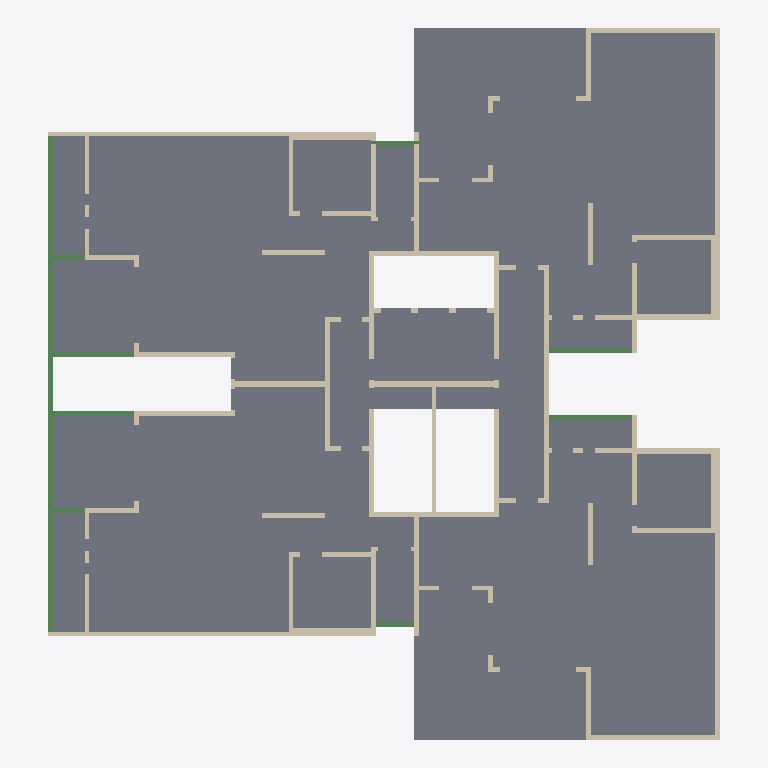
Plan cut of the same IFC building model at storey 'Typical Floor' (level 3.00 m, cut at 4.40 m), seen from above with north up, elements coloured by IFC class: 94 walls (beige), 21 slabs (grey), 12 beams (green). Cut surfaces are drawn darker.
Extent 28.5 m × 30.1 m × 3.4 m (x, y, z). Storeys (2): Down at 0.00 m; Typical Floor at 3.00 m. Elements (135): 102 IfcWallStandardCase, 21 IfcSlab, 12 IfcBeam.

HEADER;
FILE_DESCRIPTION(('ViewDefinition [CoordinationView]','ExchangeRequirement []'),'2;1');
FILE_NAME('מספר פרויקט','2022-05-19T22:34:13',(''),(''),'ODA IFC SDK 22.6','22.1.1.516 - Exporter 22.1.1.516 - Default UI','');
FILE_SCHEMA(('IFC2X3'));
ENDSEC;
DATA;
#92=IFCPROJECT('1$2e14f$50COqFEtrLr6Rs',#20,'מספר פרויקט',$,$,'Project 033','Project Status',(#87),#84);
#108=IFCSITE('1$2e14f$50COqFEtrLr6Rq',#20,'Default',$,$,#107,$,$,.ELEMENT.,$,$,$,$,$);
#94=IFCBUILDING('1$2e14f$50COqFEtrLr6Rt',#20,'',$,$,#16,$,'',.ELEMENT.,$,$,$);
#97=IFCBUILDINGSTOREY('1$2e14f$50COqFEtsgAvXL',#20,'Down',$,'Level:8mm Head',#96,$,'Down',.ELEMENT.,1.727731E-11);
#101=IFCBUILDINGSTOREY('1$2e14f$50COqFEtsgBIM1',#20,'Typical Floor',$,'Level:8mm Head',#100,$,'Typical Floor',.ELEMENT.,300.0);
#3584=IFCSLAB('2Uh45a3CbCYus0y0wiok6x',#20,'Floor:19:553152',$,'Floor:19',#3476,#3583,'553152',.FLOOR.);
#6781=IFCSLAB('3EQpNJtE148Rwj22tuz4ne',#20,'Floor:19:556443',$,'Floor:19',#6673,#6780,'556443',.FLOOR.);
#3428=IFCSLAB('2Uh45a3CbCYus0y0wiolZi',#20,'Floor:19:551319',$,'Floor:19',#3315,#3427,'551319',.FLOOR.);
#6625=IFCSLAB('3EQpNJtE148Rwj22tuz4ow',#20,'Floor:19:556361',$,'Floor:19',#6512,#6624,'556361',.FLOOR.);
#3707=IFCSLAB('2Uh45a3CbCYus0y0wiokX4',#20,'Floor:19:555327',$,'Floor:19',#3690,#3706,'555327',.FLOOR.);
#6904=IFCSLAB('3EQpNJtE148Rwj22tuz4m0',#20,'Floor:19:556531',$,'Floor:19',#6887,#6903,'556531',.FLOOR.);
#7201=IFCSLAB('3EQpNJtE148Rwj22tuzBb0',#20,'Floor:19:559283',$,'Floor:19',#7182,#7200,'559283',.FLOOR.);
#7278=IFCSLAB('3EQpNJtE148Rwj22tuzBpW',#20,'Floor:19:560403',$,'Floor:19',#7249,#7277,'560403',.FLOOR.);
#3186=IFCSLAB('2Uh45a3CbCYus0y0wiolXQ',#20,'Floor:19:551201',$,'Floor:19',#3176,#3185,'551201',.FLOOR.);
#6406=IFCSLAB('3EQpNJtE148Rwj22tuz4p0',#20,'Floor:19:556339',$,'Floor:19',#6396,#6405,'556339',.FLOOR.);
#7134=IFCSLAB('3EQpNJtE148Rwj22tuzBIq',#20,'Floor:19:558407',$,'Floor:19',#7111,#7133,'558407',.FLOOR.);
#3835=IFCSLAB('3EQpNJtE148Rwj22tuz4rh',#20,'Floor:19:556184',$,'Floor:19',#3825,#3834,'556184',.FLOOR.);
#6962=IFCSLAB('3EQpNJtE148Rwj22tuz4$q',#20,'Floor:19:556551',$,'Floor:19',#6952,#6961,'556551',.FLOOR.);
#3642=IFCSLAB('2Uh45a3CbCYus0y0wiokcC',#20,'Floor:19:555255',$,'Floor:19',#3632,#3641,'555255',.FLOOR.);
#6839=IFCSLAB('3EQpNJtE148Rwj22tuz4mL',#20,'Floor:19:556518',$,'Floor:19',#6829,#6838,'556518',.FLOOR.);
#3267=IFCSLAB('2Uh45a3CbCYus0y0wiolWN',#20,'Floor:19:551276',$,'Floor:19',#3257,#3266,'551276',.FLOOR.);
#6464=IFCSLAB('3EQpNJtE148Rwj22tuz4pD',#20,'Floor:19:556350',$,'Floor:19',#6454,#6463,'556350',.FLOOR.);
#7438=IFCSLAB('0eC9ONWsDCH8cSjw6ZlH3w',#20,'Floor:19:562565',$,'Floor:19',#7428,#7437,'562565',.FLOOR.);
#7656=IFCSLAB('0eC9ONWsDCH8cSjw6ZlH2E',#20,'Floor:19:562673',$,'Floor:19',#7646,#7655,'562673',.FLOOR.);
#7496=IFCSLAB('0eC9ONWsDCH8cSjw6ZlH3C',#20,'Floor:19:562611',$,'Floor:19',#7486,#7495,'562611',.FLOOR.);
#7714=IFCSLAB('0eC9ONWsDCH8cSjw6ZlH25',#20,'Floor:19:562682',$,'Floor:19',#7704,#7713,'562682',.FLOOR.);
#5854=IFCWALLSTANDARDCASE('3EQpNJtE148Rwj22tuz4pg',#20,'Basic Wall:20:556313',$,'Basic Wall:20',#5842,#5853,'556313');
#1502=IFCBEAM('2Uh45a3CbCYus0y0wiojwq',#20,'Concrete Rectengular Beam:20/80:544719',$,'Concrete Rectengular Beam:20/80',#1489,#1501,'544719');
#4998=IFCBEAM('3EQpNJtE148Rwj22tuz4q0',#20,'Concrete Rectengular Beam:20/80:556275',$,'Concrete Rectengular Beam:20/80',#4985,#4997,'556275');
#936=IFCWALLSTANDARDCASE('2Uh45a3CbCYus0y0wiojIB',#20,'Basic Wall:19:542192',$,'Basic Wall:19',#924,#935,'542192');
#4596=IFCWALLSTANDARDCASE('3EQpNJtE148Rwj22tuz4qG',#20,'Basic Wall:19:556259',$,'Basic Wall:19',#4584,#4595,'556259');
#336=IFCWALLSTANDARDCASE('2Uh45a3CbCYus0y0wiogtp',#20,'Basic Wall:19:539784',$,'Basic Wall:19',#324,#335,'539784');
#3996=IFCWALLSTANDARDCASE('3EQpNJtE148Rwj22tuz4qu',#20,'Basic Wall:19:556235',$,'Basic Wall:19',#3984,#3995,'556235');
#2384=IFCWALLSTANDARDCASE('2Uh45a3CbCYus0y0wioi$6',#20,'Basic Wall:25:548541',$,'Basic Wall:25',#2372,#2383,'548541');
#145=IFCWALLSTANDARDCASE('2Uh45a3CbCYus0y0wiogiE',#20,'Basic Wall:19:539253',$,'Basic Wall:19',#129,#144,'539253');
#3896=IFCWALLSTANDARDCASE('3EQpNJtE148Rwj22tuz4qq',#20,'Basic Wall:19:556231',$,'Basic Wall:19',#3884,#3895,'556231');
#2984=IFCWALLSTANDARDCASE('2Uh45a3CbCYus0y0wiolU3',#20,'Basic Wall:35:550648',$,'Basic Wall:35',#2972,#2983,'550648');
#6204=IFCWALLSTANDARDCASE('3EQpNJtE148Rwj22tuz4pQ',#20,'Basic Wall:35:556329',$,'Basic Wall:35',#6192,#6203,'556329');
#1758=IFCWALLSTANDARDCASE('2Uh45a3CbCYus0y0wioi9n',#20,'Basic Wall:35:545546',$,'Basic Wall:35',#1746,#1757,'545546');
#5254=IFCWALLSTANDARDCASE('3EQpNJtE148Rwj22tuz4qE',#20,'Basic Wall:35:556285',$,'Basic Wall:35',#5242,#5253,'556285');
#2184=IFCWALLSTANDARDCASE('2Uh45a3CbCYus0y0wioifZ',#20,'Basic Wall:20:547608',$,'Basic Wall:20',#2172,#2183,'547608');
#5704=IFCWALLSTANDARDCASE('3EQpNJtE148Rwj22tuz4pY',#20,'Basic Wall:20:556305',$,'Basic Wall:20',#5692,#5703,'556305');
#5504=IFCWALLSTANDARDCASE('3EQpNJtE148Rwj22tuz4pw',#20,'Basic Wall:20:556297',$,'Basic Wall:20',#5492,#5503,'556297');
#4546=IFCWALLSTANDARDCASE('3EQpNJtE148Rwj22tuz4qI',#20,'Basic Wall:19:556257',$,'Basic Wall:19',#4534,#4545,'556257');
#1336=IFCWALLSTANDARDCASE('2Uh45a3CbCYus0y0wiojxp',#20,'Basic Wall:25:544648',$,'Basic Wall:25',#1324,#1335,'544648');
#2134=IFCWALLSTANDARDCASE('2Uh45a3CbCYus0y0wioiik',#20,'Basic Wall:20:547413',$,'Basic Wall:20',#2122,#2133,'547413');
#5654=IFCWALLSTANDARDCASE('3EQpNJtE148Rwj22tuz4py',#20,'Basic Wall:20:556303',$,'Basic Wall:20',#5642,#5653,'556303');
#2484=IFCWALLSTANDARDCASE('2Uh45a3CbCYus0y0wiol4j',#20,'Basic Wall:20:548950',$,'Basic Wall:20',#2472,#2483,'548950');
#5904=IFCWALLSTANDARDCASE('3EQpNJtE148Rwj22tuz4pe',#20,'Basic Wall:20:556315',$,'Basic Wall:20',#5892,#5903,'556315');
#7074=IFCWALLSTANDARDCASE('3EQpNJtE148Rwj22tuzBDH',#20,'Basic Wall:20:557730',$,'Basic Wall:20',#7062,#7073,'557730');
#2934=IFCWALLSTANDARDCASE('2Uh45a3CbCYus0y0wiolIS',#20,'Basic Wall:25:550375',$,'Basic Wall:25',#2922,#2933,'550375');
#6154=IFCWALLSTANDARDCASE('3EQpNJtE148Rwj22tuz4pK',#20,'Basic Wall:25:556327',$,'Basic Wall:25',#6142,#6153,'556327');
#1186=IFCWALLSTANDARDCASE('2Uh45a3CbCYus0y0wiojr7',#20,'Basic Wall:20:543804',$,'Basic Wall:20',#1174,#1185,'543804');
#4846=IFCWALLSTANDARDCASE('3EQpNJtE148Rwj22tuz4qU',#20,'Basic Wall:20:556269',$,'Basic Wall:20',#4834,#4845,'556269');
#1413=IFCBEAM('2Uh45a3CbCYus0y0wiojx0',#20,'Concrete Rectengular Beam:20/80:544699',$,'Concrete Rectengular Beam:20/80',#1400,#1412,'544699');
#4947=IFCBEAM('3EQpNJtE148Rwj22tuz4q2',#20,'Concrete Rectengular Beam:20/80:556273',$,'Concrete Rectengular Beam:20/80',#4934,#4946,'556273');
#7340=IFCBEAM('0eC9ONWsDCH8cSjw6ZlH1G',#20,'Concrete Rectengular Beam:20/80:562479',$,'Concrete Rectengular Beam:20/80',#7327,#7339,'562479');
#7558=IFCBEAM('0eC9ONWsDCH8cSjw6ZlH2K',#20,'Concrete Rectengular Beam:20/80:562667',$,'Concrete Rectengular Beam:20/80',#7545,#7557,'562667');
#986=IFCWALLSTANDARDCASE('2Uh45a3CbCYus0y0wiojUq',#20,'Basic Wall:20:542415',$,'Basic Wall:20',#974,#985,'542415');
#4646=IFCWALLSTANDARDCASE('3EQpNJtE148Rwj22tuz4qM',#20,'Basic Wall:20:556261',$,'Basic Wall:20',#4634,#4645,'556261');
#1708=IFCWALLSTANDARDCASE('2Uh45a3CbCYus0y0wioiFl',#20,'Basic Wall:25:545428',$,'Basic Wall:25',#1696,#1707,'545428');
#5204=IFCWALLSTANDARDCASE('3EQpNJtE148Rwj22tuz4q8',#20,'Basic Wall:25:556283',$,'Basic Wall:25',#5192,#5203,'556283');
#1934=IFCWALLSTANDARDCASE('2Uh45a3CbCYus0y0wioiVr',#20,'Basic Wall:19:546446',$,'Basic Wall:19',#1922,#1933,'546446');
#260=IFCWALLSTANDARDCASE('2Uh45a3CbCYus0y0wioge2',#20,'Basic Wall:20:539513',$,'Basic Wall:20',#248,#259,'539513');
#3946=IFCWALLSTANDARDCASE('3EQpNJtE148Rwj22tuz4qw',#20,'Basic Wall:20:556233',$,'Basic Wall:20',#3934,#3945,'556233');
#536=IFCWALLSTANDARDCASE('2Uh45a3CbCYus0y0wioj6y',#20,'Basic Wall:19:540871',$,'Basic Wall:19',#524,#535,'540871');
#1984=IFCWALLSTANDARDCASE('2Uh45a3CbCYus0y0wioiPL',#20,'Basic Wall:20:546606',$,'Basic Wall:20',#1972,#1983,'546606');
#4196=IFCWALLSTANDARDCASE('3EQpNJtE148Rwj22tuz4qW',#20,'Basic Wall:19:556243',$,'Basic Wall:19',#4184,#4195,'556243');
#5454=IFCWALLSTANDARDCASE('3EQpNJtE148Rwj22tuz4pq',#20,'Basic Wall:20:556295',$,'Basic Wall:20',#5442,#5453,'556295');
#3139=IFCWALLSTANDARDCASE('2Uh45a3CbCYus0y0wiolcI',#20,'Basic Wall:20:551145',$,'Basic Wall:20',#3127,#3138,'551145');
#6359=IFCWALLSTANDARDCASE('3EQpNJtE148Rwj22tuz4pS',#20,'Basic Wall:20:556335',$,'Basic Wall:20',#6347,#6358,'556335');
#7024=IFCBEAM('3EQpNJtE148Rwj22tuz4uV',#20,'Concrete Rectengular Beam:20/80:557036',$,'Concrete Rectengular Beam:20/80',#7011,#7023,'557036');
#3089=IFCWALLSTANDARDCASE('2Uh45a3CbCYus0y0wiolbE',#20,'Basic Wall:20:550965',$,'Basic Wall:20',#3072,#3088,'550965');
#6309=IFCWALLSTANDARDCASE('3EQpNJtE148Rwj22tuz4pU',#20,'Basic Wall:20:556333',$,'Basic Wall:20',#6292,#6308,'556333');
#1658=IFCWALLSTANDARDCASE('2Uh45a3CbCYus0y0wioi1L',#20,'Basic Wall:20:545070',$,'Basic Wall:20',#1646,#1657,'545070');
#5154=IFCWALLSTANDARDCASE('3EQpNJtE148Rwj22tuz4qA',#20,'Basic Wall:20:556281',$,'Basic Wall:20',#5142,#5153,'556281');
#386=IFCWALLSTANDARDCASE('2Uh45a3CbCYus0y0wiogoj',#20,'Basic Wall:19:540118',$,'Basic Wall:19',#374,#385,'540118');
#4046=IFCWALLSTANDARDCASE('3EQpNJtE148Rwj22tuz4q_',#20,'Basic Wall:19:556237',$,'Basic Wall:19',#4034,#4045,'556237');
#1036=IFCWALLSTANDARDCASE('2Uh45a3CbCYus0y0wiojWy',#20,'Basic Wall:19:543047',$,'Basic Wall:19',#1024,#1035,'543047');
#4696=IFCWALLSTANDARDCASE('3EQpNJtE148Rwj22tuz4qK',#20,'Basic Wall:19:556263',$,'Basic Wall:19',#4684,#4695,'556263');
#886=IFCWALLSTANDARDCASE('2Uh45a3CbCYus0y0wiojHo',#20,'Basic Wall:19:541961',$,'Basic Wall:19',#874,#885,'541961');
#2834=IFCWALLSTANDARDCASE('2Uh45a3CbCYus0y0wiolKu',#20,'Basic Wall:20:549955',$,'Basic Wall:20',#2822,#2833,'549955');
#6054=IFCWALLSTANDARDCASE('3EQpNJtE148Rwj22tuz4pG',#20,'Basic Wall:20:556323',$,'Basic Wall:20',#6042,#6053,'556323');
#7391=IFCBEAM('0eC9ONWsDCH8cSjw6ZlH0N',#20,'Concrete Rectengular Beam:20/80:562536',$,'Concrete Rectengular Beam:20/80',#7378,#7390,'562536');
#2884=IFCWALLSTANDARDCASE('2Uh45a3CbCYus0y0wiolM7',#20,'Basic Wall:20:550140',$,'Basic Wall:20',#2872,#2883,'550140');
#6104=IFCWALLSTANDARDCASE('3EQpNJtE148Rwj22tuz4pM',#20,'Basic Wall:20:556325',$,'Basic Wall:20',#6092,#6103,'556325');
#1558=IFCBEAM('2Uh45a3CbCYus0y0wiojwA',#20,'Concrete Rectengular Beam:20/80:544753',$,'Concrete Rectengular Beam:20/80',#1540,#1557,'544753');
#5054=IFCBEAM('3EQpNJtE148Rwj22tuz4q6',#20,'Concrete Rectengular Beam:20/80:556277',$,'Concrete Rectengular Beam:20/80',#5036,#5053,'556277');
#3769=IFCBEAM('2Uh45a3CbCYus0y0wiokqn',#20,'Concrete Rectengular Beam:10/35:556106',$,'Concrete Rectengular Beam:10/35',#3756,#3768,'556106');
#486=IFCWALLSTANDARDCASE('2Uh45a3CbCYus0y0wioguo',#20,'Basic Wall:19:540489',$,'Basic Wall:19',#474,#485,'540489');
#4146=IFCWALLSTANDARDCASE('3EQpNJtE148Rwj22tuz4qY',#20,'Basic Wall:19:556241',$,'Basic Wall:19',#4134,#4145,'556241');
#836=IFCWALLSTANDARDCASE('2Uh45a3CbCYus0y0wiojLd',#20,'Basic Wall:19:541724',$,'Basic Wall:19',#824,#835,'541724');
#686=IFCWALLSTANDARDCASE('2Uh45a3CbCYus0y0wiojD_',#20,'Basic Wall:19:541189',$,'Basic Wall:19',#674,#685,'541189');
#736=IFCWALLSTANDARDCASE('2Uh45a3CbCYus0y0wiojFb',#20,'Basic Wall:19:541342',$,'Basic Wall:19',#724,#735,'541342');
#2234=IFCWALLSTANDARDCASE('2Uh45a3CbCYus0y0wioirT',#20,'Basic Wall:20:547878',$,'Basic Wall:20',#2222,#2233,'547878');
#4346=IFCWALLSTANDARDCASE('3EQpNJtE148Rwj22tuz4qg',#20,'Basic Wall:19:556249',$,'Basic Wall:19',#4334,#4345,'556249');
#4396=IFCWALLSTANDARDCASE('3EQpNJtE148Rwj22tuz4qe',#20,'Basic Wall:19:556251',$,'Basic Wall:19',#4384,#4395,'556251');
#5754=IFCWALLSTANDARDCASE('3EQpNJtE148Rwj22tuz4pc',#20,'Basic Wall:20:556309',$,'Basic Wall:20',#5742,#5753,'556309');
#2034=IFCWALLSTANDARDCASE('2Uh45a3CbCYus0y0wioid4',#20,'Basic Wall:20:547007',$,'Basic Wall:20',#2022,#2033,'547007');
#4496=IFCWALLSTANDARDCASE('3EQpNJtE148Rwj22tuz4qi',#20,'Basic Wall:19:556255',$,'Basic Wall:19',#4484,#4495,'556255');
#5554=IFCWALLSTANDARDCASE('3EQpNJtE148Rwj22tuz4pu',#20,'Basic Wall:20:556299',$,'Basic Wall:20',#5542,#5553,'556299');
#7609=IFCBEAM('0eC9ONWsDCH8cSjw6ZlH2I',#20,'Concrete Rectengular Beam:20/80:562669',$,'Concrete Rectengular Beam:20/80',#7596,#7608,'562669');
#586=IFCWALLSTANDARDCASE('2Uh45a3CbCYus0y0wioj0e',#20,'Basic Wall:19:541011',$,'Basic Wall:19',#574,#585,'541011');
#4246=IFCWALLSTANDARDCASE('3EQpNJtE148Rwj22tuz4qc',#20,'Basic Wall:19:556245',$,'Basic Wall:19',#4234,#4245,'556245');
#1136=IFCWALLSTANDARDCASE('2Uh45a3CbCYus0y0wiojkS',#20,'Basic Wall:19:543463',$,'Basic Wall:19',#1124,#1135,'543463');
#4796=IFCWALLSTANDARDCASE('3EQpNJtE148Rwj22tuz4qO',#20,'Basic Wall:19:556267',$,'Basic Wall:19',#4784,#4795,'556267');
#786=IFCWALLSTANDARDCASE('2Uh45a3CbCYus0y0wiojEM',#20,'Basic Wall:19:541421',$,'Basic Wall:19',#774,#785,'541421');
#4446=IFCWALLSTANDARDCASE('3EQpNJtE148Rwj22tuz4qk',#20,'Basic Wall:19:556253',$,'Basic Wall:19',#4434,#4445,'556253');
#1086=IFCWALLSTANDARDCASE('2Uh45a3CbCYus0y0wiojZy',#20,'Basic Wall:19:543111',$,'Basic Wall:19',#1074,#1085,'543111');
#4746=IFCWALLSTANDARDCASE('3EQpNJtE148Rwj22tuz4qQ',#20,'Basic Wall:19:556265',$,'Basic Wall:19',#4734,#4745,'556265');
#1608=IFCWALLSTANDARDCASE('2Uh45a3CbCYus0y0wioi4G',#20,'Basic Wall:20:544875',$,'Basic Wall:20',#1596,#1607,'544875');
#2284=IFCWALLSTANDARDCASE('2Uh45a3CbCYus0y0wioit7',#20,'Basic Wall:20:548028',$,'Basic Wall:20',#2272,#2283,'548028');
#5104=IFCWALLSTANDARDCASE('3EQpNJtE148Rwj22tuz4q4',#20,'Basic Wall:20:556279',$,'Basic Wall:20',#5092,#5103,'556279');
#5804=IFCWALLSTANDARDCASE('3EQpNJtE148Rwj22tuz4pa',#20,'Basic Wall:20:556311',$,'Basic Wall:20',#5792,#5803,'556311');
#2784=IFCWALLSTANDARDCASE('2Uh45a3CbCYus0y0wiolBp',#20,'Basic Wall:20:549768',$,'Basic Wall:20',#2772,#2783,'549768');
#5304=IFCWALLSTANDARDCASE('3EQpNJtE148Rwj22tuz4qC',#20,'Basic Wall:25:556287',$,'Basic Wall:25',#5292,#5303,'556287');
#6004=IFCWALLSTANDARDCASE('3EQpNJtE148Rwj22tuz4pI',#20,'Basic Wall:20:556321',$,'Basic Wall:20',#5992,#6003,'556321');
#436=IFCWALLSTANDARDCASE('2Uh45a3CbCYus0y0wiogyM',#20,'Basic Wall:19:540269',$,'Basic Wall:19',#424,#435,'540269');
#4096=IFCWALLSTANDARDCASE('3EQpNJtE148Rwj22tuz4qy',#20,'Basic Wall:19:556239',$,'Basic Wall:19',#4084,#4095,'556239');
#1286=IFCWALLSTANDARDCASE('2Uh45a3CbCYus0y0wiojs4',#20,'Basic Wall:19:543999',$,'Basic Wall:19',#1274,#1285,'543999');
#2334=IFCWALLSTANDARDCASE('2Uh45a3CbCYus0y0wioizf',#20,'Basic Wall:20:548370',$,'Basic Wall:20',#2322,#2333,'548370');
#2434=IFCWALLSTANDARDCASE('2Uh45a3CbCYus0y0wioivs',#20,'Basic Wall:20:548621',$,'Basic Wall:20',#2422,#2433,'548621');
#636=IFCWALLSTANDARDCASE('2Uh45a3CbCYus0y0wioj3J',#20,'Basic Wall:19:541096',$,'Basic Wall:19',#624,#635,'541096');
#2084=IFCWALLSTANDARDCASE('2Uh45a3CbCYus0y0wioiWJ',#20,'Basic Wall:20:547176',$,'Basic Wall:20',#2072,#2083,'547176');
#2534=IFCWALLSTANDARDCASE('2Uh45a3CbCYus0y0wiol7G',#20,'Basic Wall:20:549035',$,'Basic Wall:20',#2522,#2533,'549035');
#2584=IFCWALLSTANDARDCASE('2Uh45a3CbCYus0y0wiol1z',#20,'Basic Wall:20:549126',$,'Basic Wall:20',#2572,#2583,'549126');
#2634=IFCWALLSTANDARDCASE('2Uh45a3CbCYus0y0wiol0O',#20,'Basic Wall:20:549219',$,'Basic Wall:20',#2622,#2633,'549219');
#2684=IFCWALLSTANDARDCASE('2Uh45a3CbCYus0y0wiol3T',#20,'Basic Wall:20:549286',$,'Basic Wall:20',#2672,#2683,'549286');
#3034=IFCWALLSTANDARDCASE('2Uh45a3CbCYus0y0wiolOq',#20,'Basic Wall:20:550735',$,'Basic Wall:20',#3022,#3033,'550735');
#4296=IFCWALLSTANDARDCASE('3EQpNJtE148Rwj22tuz4qa',#20,'Basic Wall:19:556247',$,'Basic Wall:19',#4284,#4295,'556247');
#5604=IFCWALLSTANDARDCASE('3EQpNJtE148Rwj22tuz4p_',#20,'Basic Wall:20:556301',$,'Basic Wall:20',#5592,#5603,'556301');
#6254=IFCWALLSTANDARDCASE('3EQpNJtE148Rwj22tuz4pO',#20,'Basic Wall:20:556331',$,'Basic Wall:20',#6242,#6253,'556331');
ENDSEC;